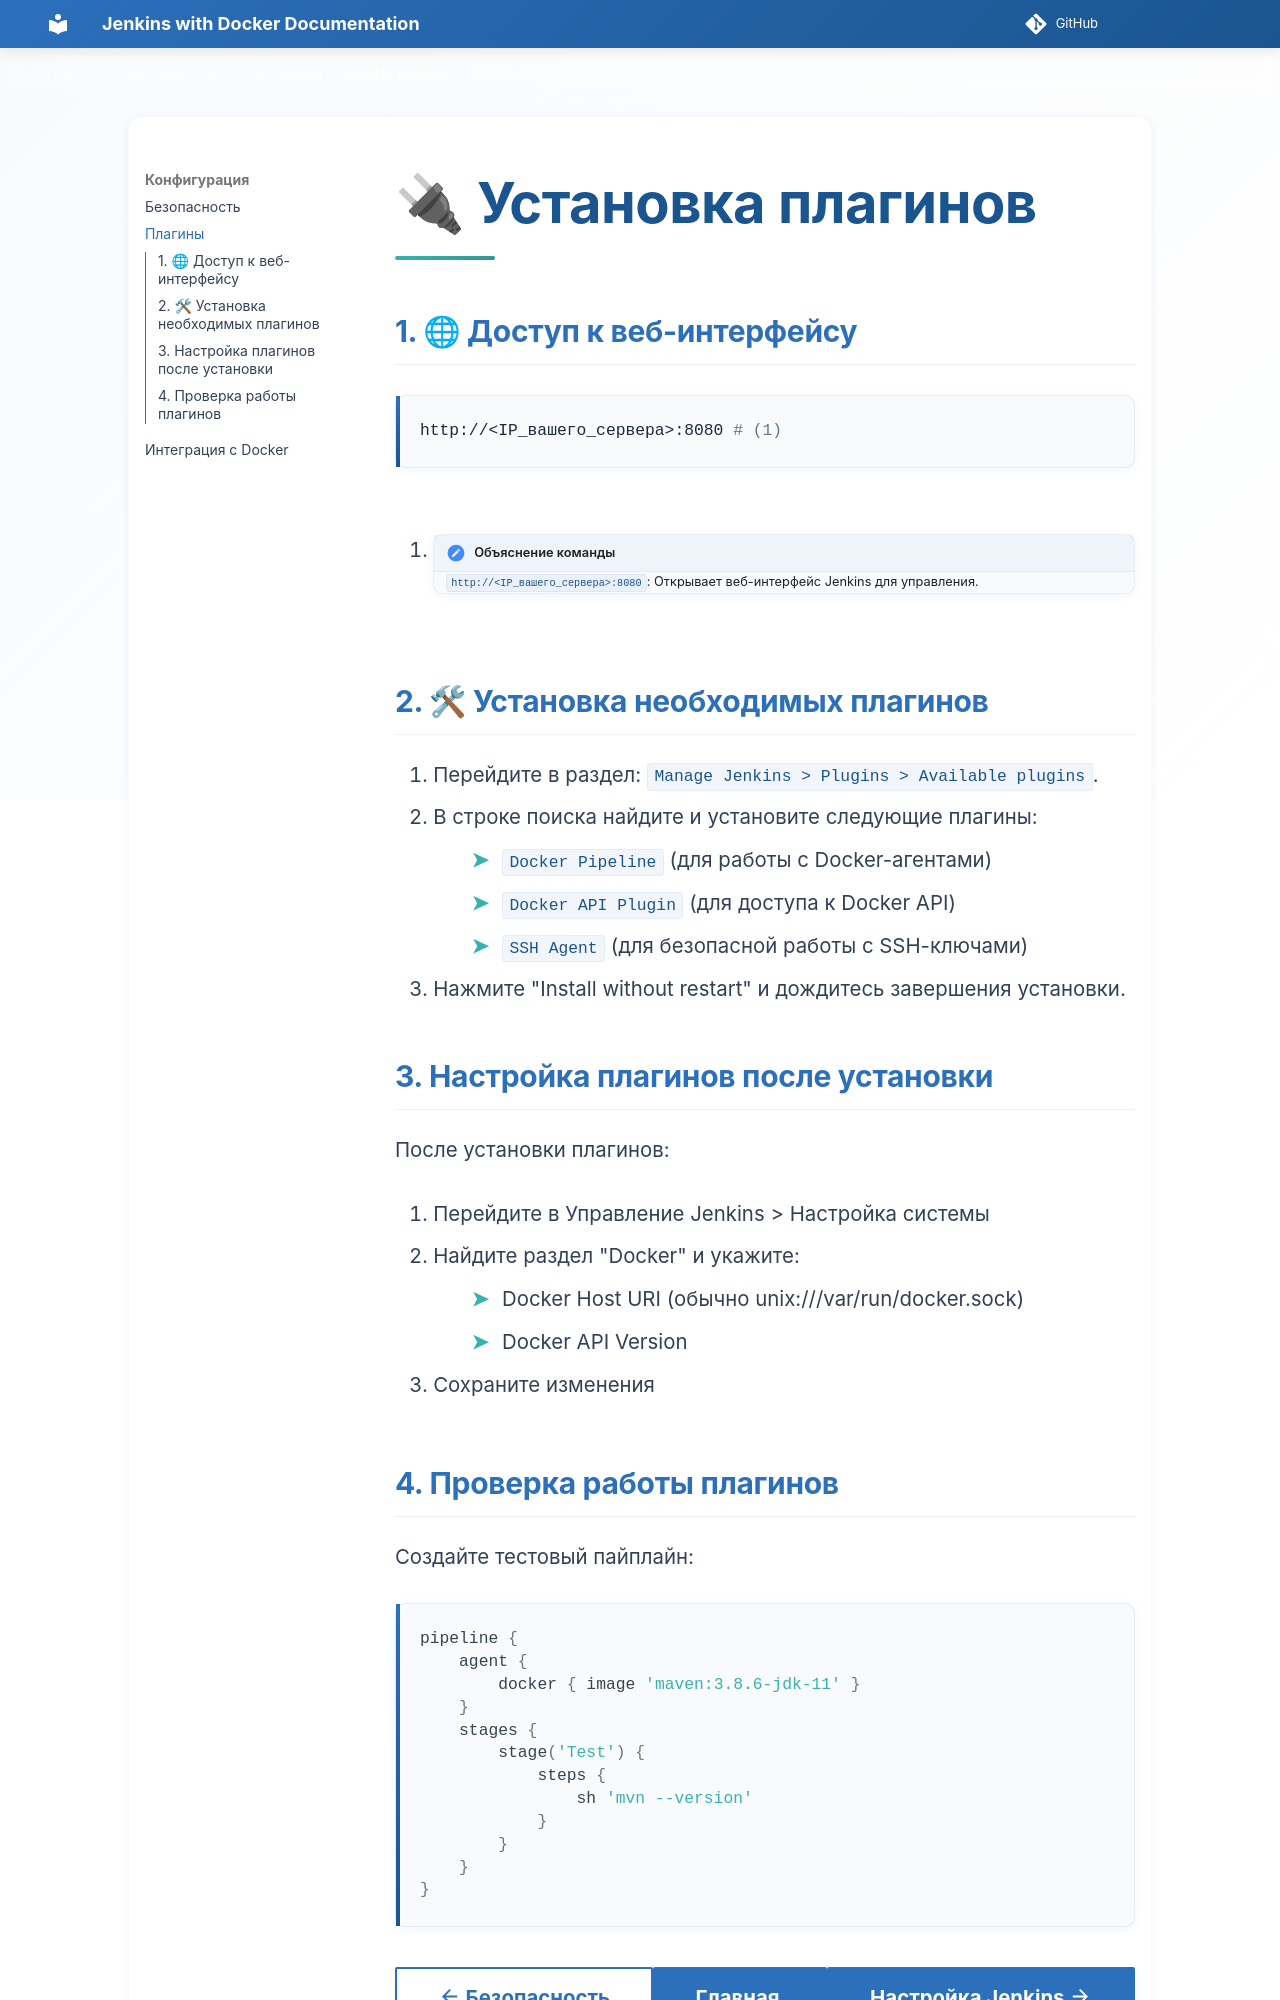

repository: Dmitry-polyakov/jenkins-docker-docs · page: 3_configuration/plugins/index.html · generator: mkdocs

# 🔌 Установка плагинов

## 1. 🌐 Доступ к веб-интерфейсу

```bash
http://<IP_вашего_сервера>:8080 # (1)
```

1. !!! annotation "Объяснение команды"
    `http://<IP_вашего_сервера>:8080`: Открывает веб-интерфейс Jenkins для управления.

## 2. 🛠 Установка необходимых плагинов

1. Перейдите в раздел: `Manage Jenkins > Plugins > Available plugins`.
2. В строке поиска найдите и установите следующие плагины:
    - `Docker Pipeline` (для работы с Docker-агентами)
    - `Docker API Plugin` (для доступа к Docker API)
    - `SSH Agent` (для безопасной работы с SSH-ключами)
3. Нажмите "Install without restart" и дождитесь завершения установки.

## 3. Настройка плагинов после установки

После установки плагинов:

1. Перейдите в Управление Jenkins > Настройка системы

2. Найдите раздел "Docker" и укажите:
    - Docker Host URI (обычно unix:///var/run/docker.sock)
    - Docker API Version

3. Сохраните изменения
